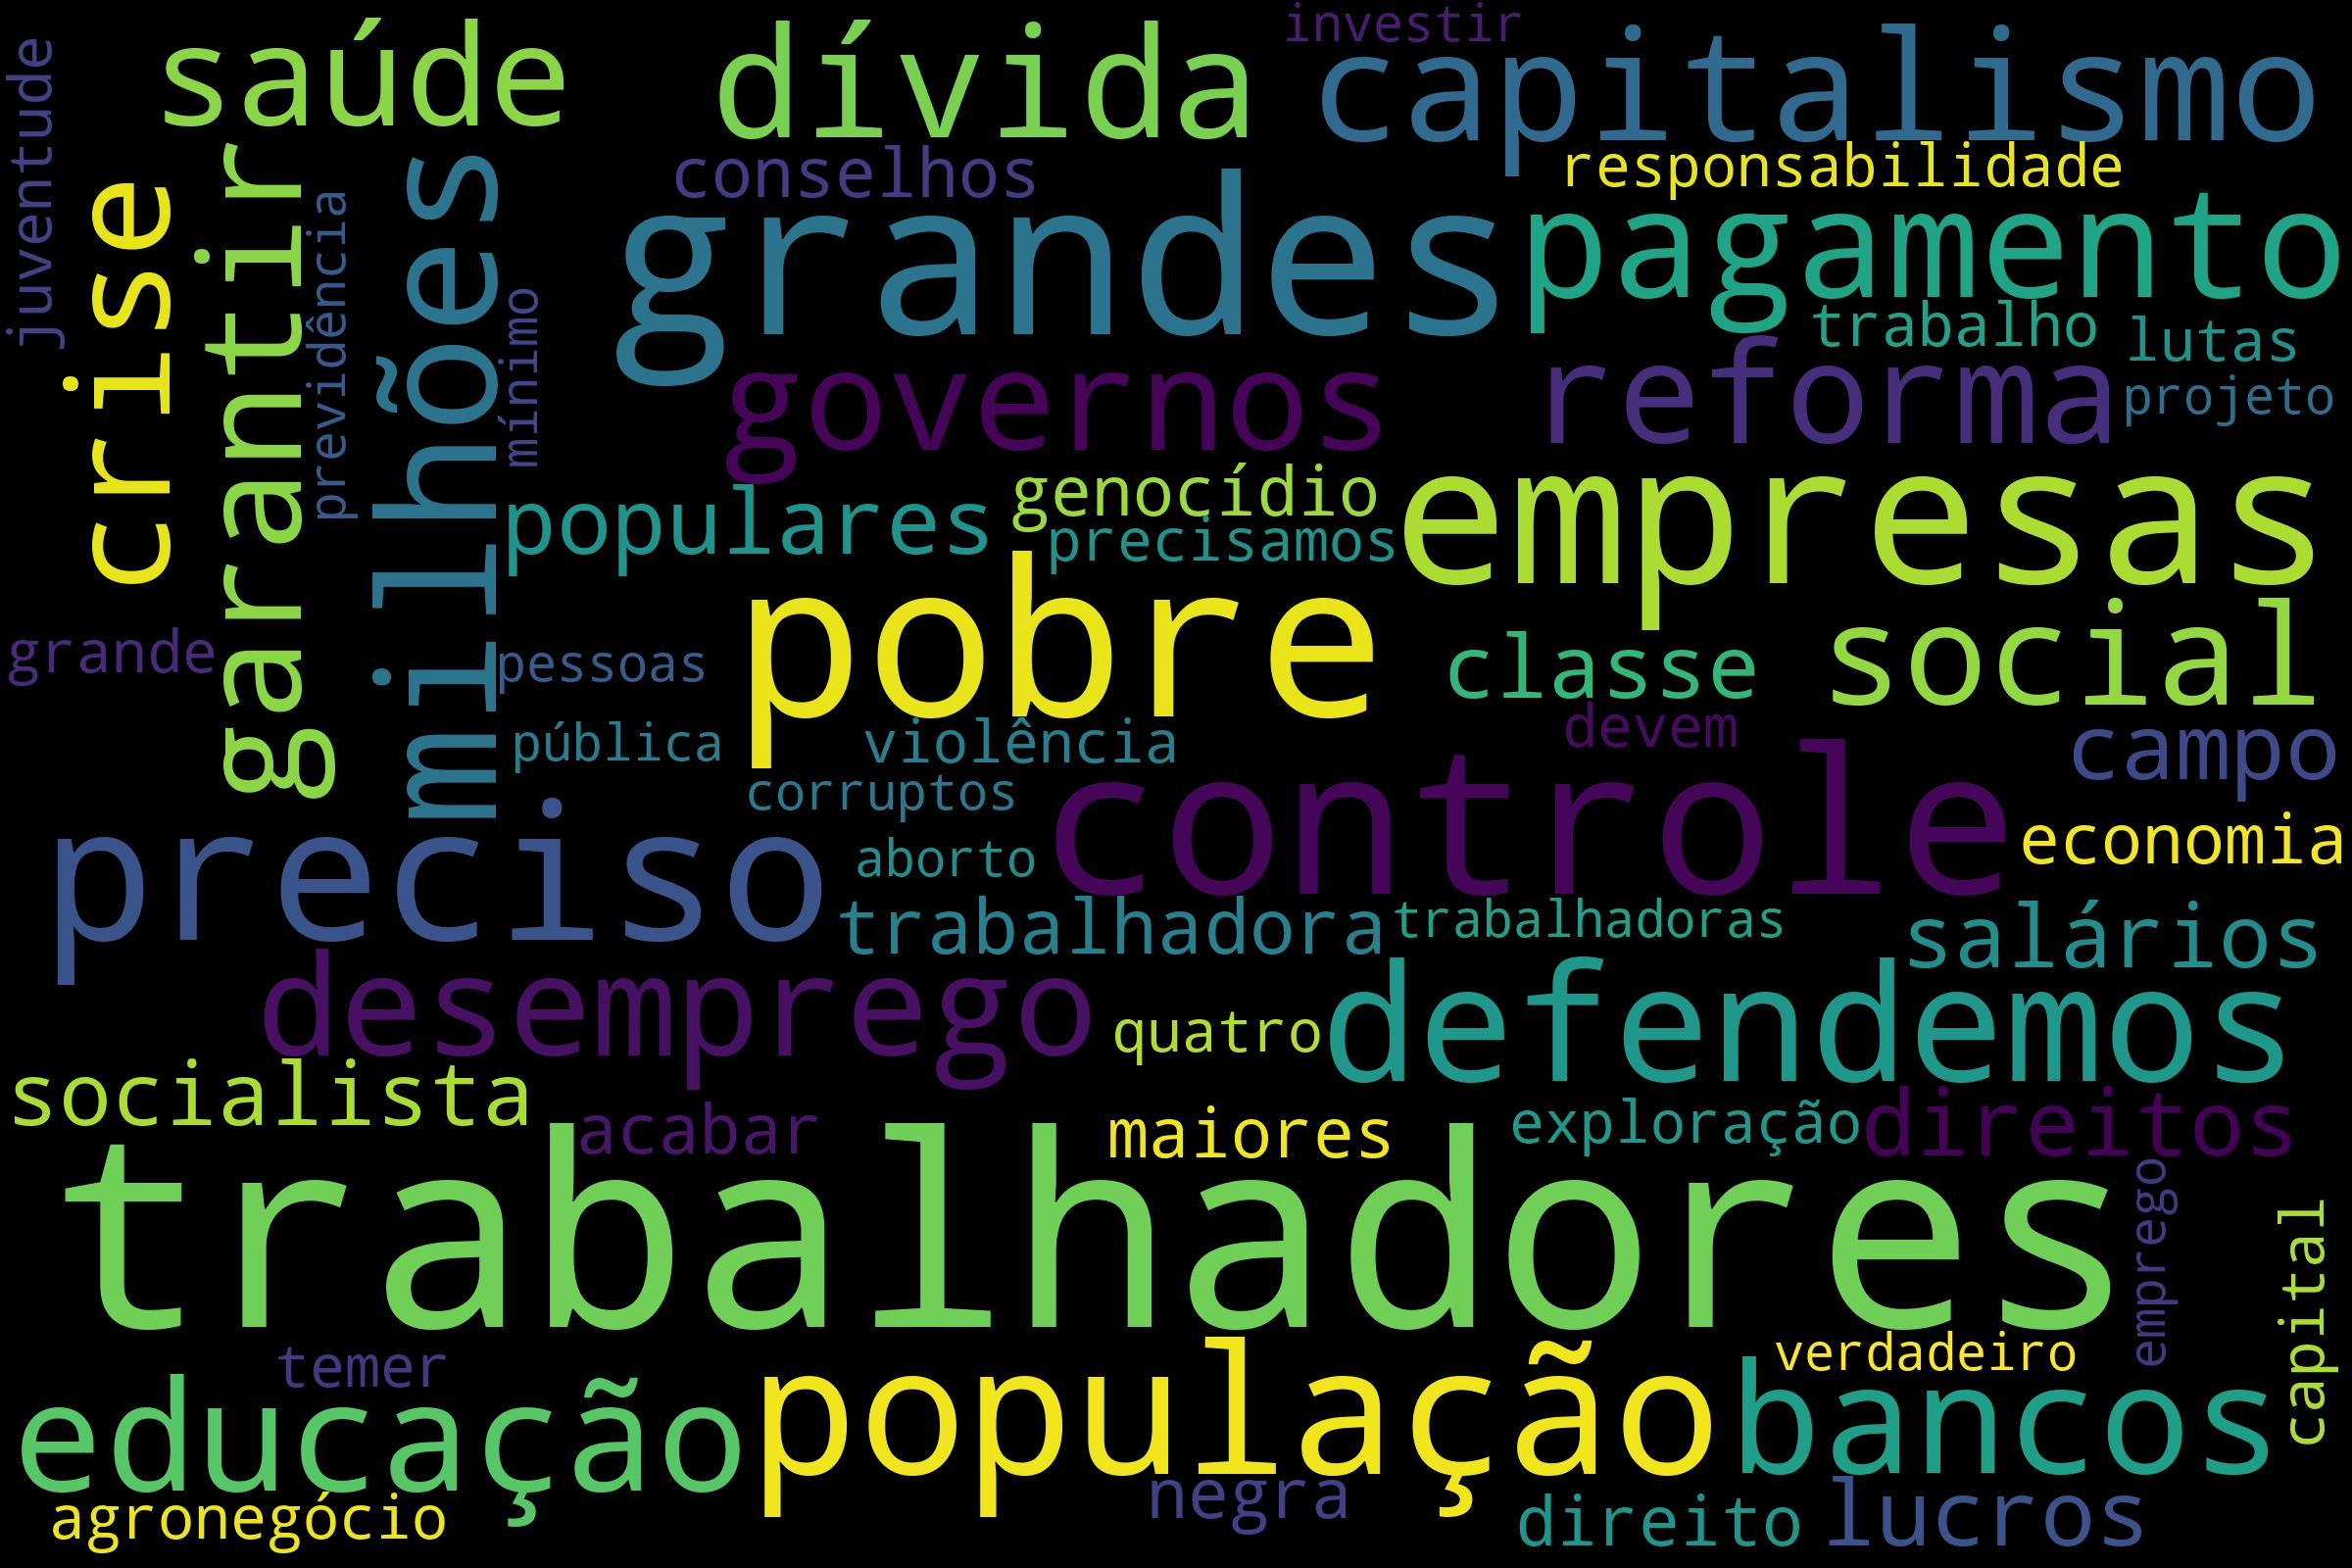

The data file committed next to this chart (first rows):
trabalhadores, 24
grandes, 15
pobre, 15
controle, 13
empresas, 12
preciso, 11
população, 10
defendemos, 8
milhões, 8
capitalismo, 7
educação, 7
dívida, 7
pagamento, 7
bancos, 7
desemprego, 6
crise, 6
governos, 6
reforma, 6
saúde, 6
social, 6
garantir, 6
populares, 5
lucros, 5
campo, 5
direitos, 5
socialista, 5
salários, 5
classe, 5
trabalhadora, 5
direito, 4
conselhos, 4
genocídio, 4
negra, 4
economia, 4
acabar, 4
maiores, 4
agronegócio, 4
trabalho, 4
capital, 4
responsabilidade, 4
grande, 4
temer, 4
lutas, 4
exploração, 4
quatro, 4
precisamos, 4
devem, 4
juventude, 4
violência, 4
verdadeiro, 3
mínimo, 3
investir, 3
pessoas, 3
trabalhadoras, 3
corruptos, 3
aborto, 3
previdência, 3
pública, 3
emprego, 3
projeto, 3
